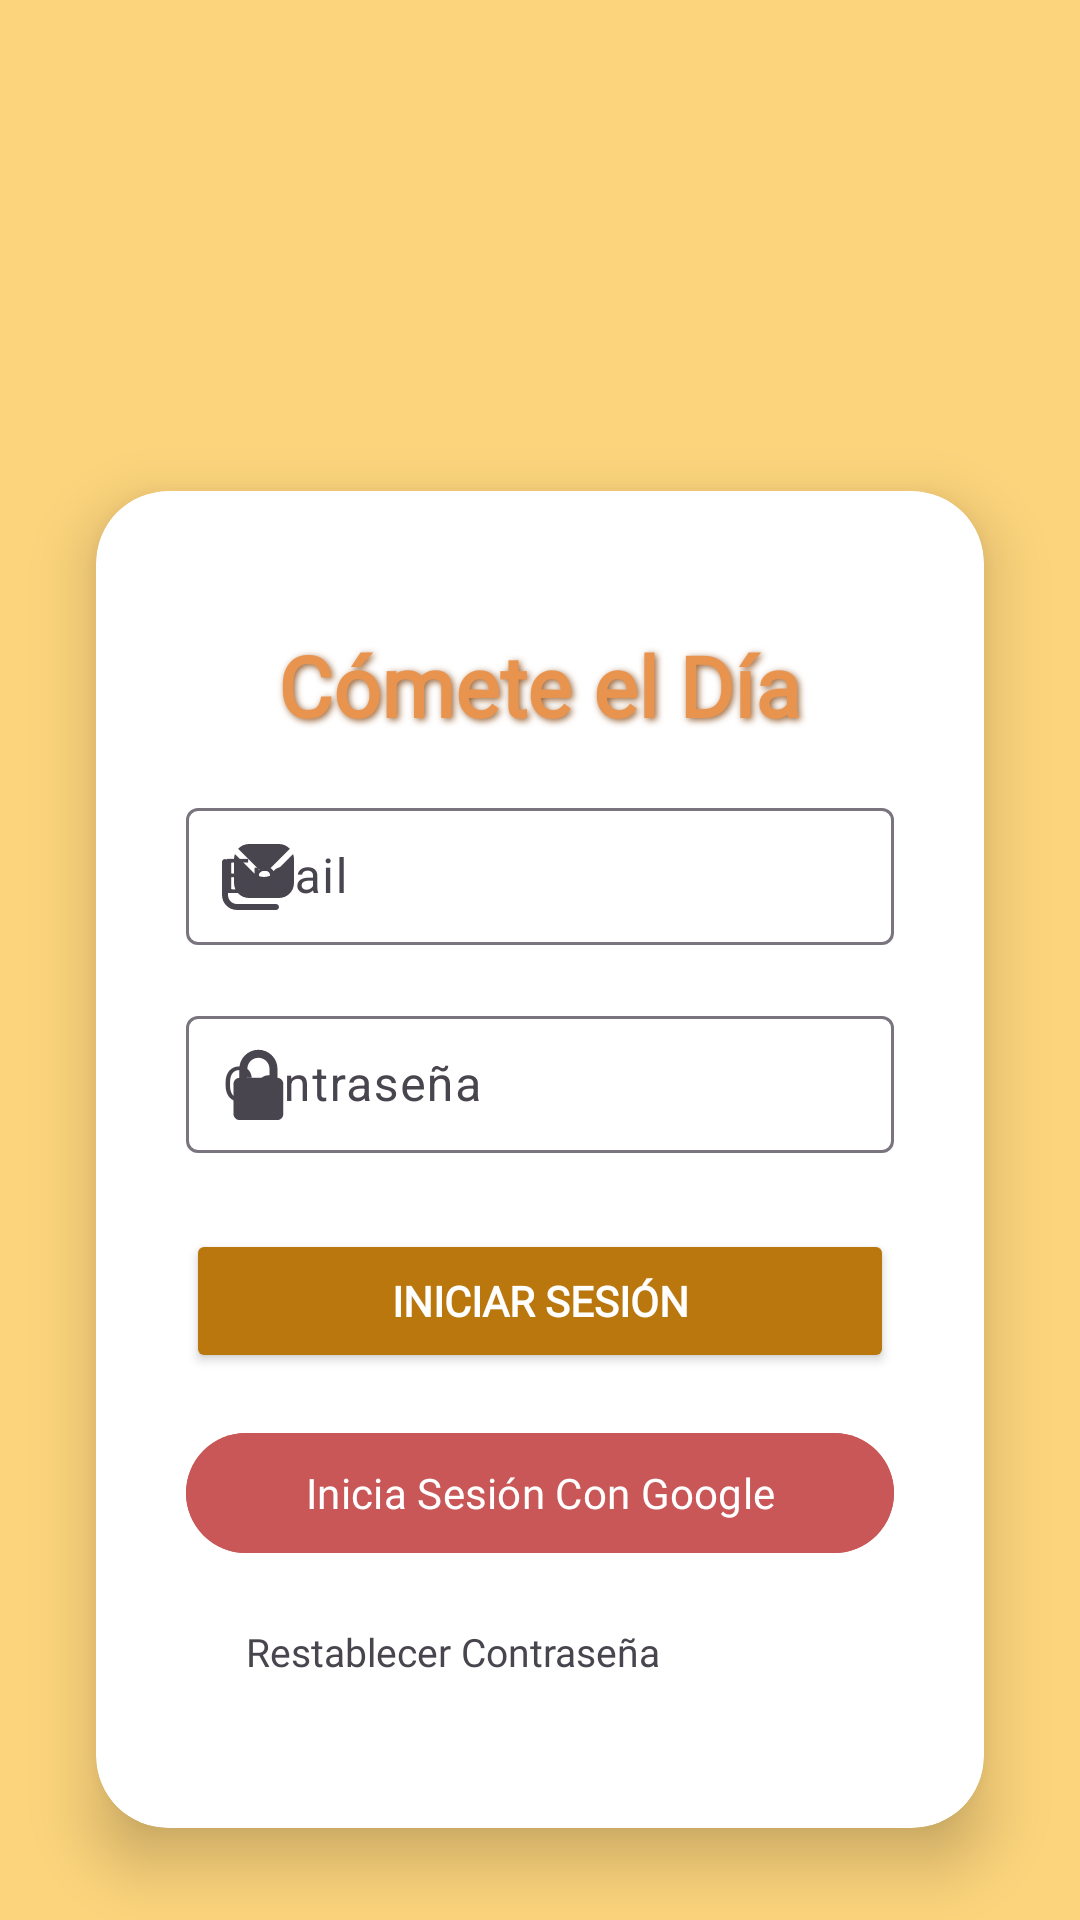

Here is an Android app screen rendered from its layout file. Give the layout XML and the strings, colors and styles it references.
<!-- AndroidManifest.xml: application theme Theme.BocadilloAndroidFinal -->
<!-- res/layout/fragment_login.xml -->
<?xml version="1.0" encoding="utf-8"?>
<androidx.constraintlayout.widget.ConstraintLayout xmlns:android="http://schemas.android.com/apk/res/android"
    xmlns:app="http://schemas.android.com/apk/res-auto"
    xmlns:tools="http://schemas.android.com/tools"
    android:id="@+id/main"
    android:layout_width="match_parent"
    android:layout_height="match_parent"
    android:background="@color/main"
    tools:context=".LoginFragment">

    <ImageView
        android:id="@+id/imageView"
        android:layout_width="120dp"
        android:layout_height="120dp"
        android:layout_marginTop="60dp"
        android:src="@drawable/ic_bocadillo"
        app:layout_constraintEnd_toEndOf="parent"
        app:layout_constraintStart_toStartOf="parent"
        app:layout_constraintTop_toTopOf="parent" />

    <androidx.cardview.widget.CardView
        android:layout_width="match_parent"
        android:layout_height="wrap_content"
        android:layout_marginStart="32dp"
        android:layout_marginTop="-30dp"
        android:layout_marginEnd="32dp"
        android:background="@android:color/white"
        app:cardCornerRadius="24dp"
        app:cardElevation="12dp"
        app:layout_constraintBottom_toBottomOf="parent"
        app:layout_constraintEnd_toEndOf="parent"
        app:layout_constraintStart_toStartOf="parent"
        app:layout_constraintTop_toBottomOf="@+id/imageView"
        app:layout_constraintVertical_bias="0.3">

        <LinearLayout
            android:layout_width="match_parent"
            android:layout_height="match_parent"
            android:gravity="center"
            android:orientation="vertical"
            android:padding="30dp">

            <TextView
                android:id="@+id/tvSlogan"
                android:layout_width="wrap_content"
                android:layout_height="wrap_content"
                android:fontFamily="@font/montserrat_bold"
                android:gravity="center"
                android:letterSpacing="0"
                android:lineSpacingExtra="8dp"
                android:padding="16dp"
                android:shadowColor="#976134"
                android:shadowDx="2"
                android:shadowDy="2"
                android:shadowRadius="6"
                android:text="@string/lg_eslogan"
                android:textColor="@color/slogan_gradient"
                android:textSize="28sp"
                android:textStyle="bold" />

            <com.google.android.material.textfield.TextInputLayout
                android:layout_width="match_parent"
                android:layout_height="wrap_content"
                android:hint="@string/lg_Email"
                app:startIconDrawable="@drawable/ic_email">

                <com.google.android.material.textfield.TextInputEditText
                    android:id="@+id/etEmail"
                    android:layout_width="match_parent"
                    android:layout_height="wrap_content"
                    android:inputType="textEmailAddress"
                    android:padding="12dp"
                    android:paddingStart="45dp" />
            </com.google.android.material.textfield.TextInputLayout>

            <com.google.android.material.textfield.TextInputLayout
                android:layout_width="match_parent"
                android:layout_height="wrap_content"
                android:layout_marginTop="16dp"
                android:hint="@string/lg_contraseña"
                app:startIconDrawable="@drawable/ic_password">

                <com.google.android.material.textfield.TextInputEditText
                    android:id="@+id/etPassword"
                    android:layout_width="match_parent"
                    android:layout_height="wrap_content"
                    android:inputType="textPassword"
                    android:padding="12dp"
                    android:paddingStart="45dp" />
            </com.google.android.material.textfield.TextInputLayout>

            <Button
                android:id="@+id/btnLogin"
                android:layout_width="match_parent"
                android:layout_height="wrap_content"
                android:layout_marginTop="24dp"
                android:backgroundTint="@color/marroncete"
                android:text="@string/lg_IniciarSesion"
                android:textStyle="bold"
                android:fontFamily="@font/montserrat_bold"
                android:textColor="@android:color/white" />

            <com.google.android.material.button.MaterialButton
                android:id="@+id/btnGoogleLogin"
                android:layout_width="match_parent"
                android:layout_height="wrap_content"
                android:layout_marginTop="16dp"
                android:backgroundTint="#c95757"
                android:text="@string/lg_google"
                android:textColor="@android:color/white"
                app:icon="@drawable/google"
                android:fontFamily="@font/montserrat_bold"
                app:iconGravity="end"
                app:iconPadding="0dp" />

            <TextView
                android:id="@+id/tvRestablecer"
                android:layout_width="match_parent"
                android:layout_height="wrap_content"
                android:fontFamily="@font/montserrat_bold"
                android:onClick="restablecerContraseña"
                android:padding="20dp"
                android:text="Restablecer Contraseña"
                android:textSize="13sp" />
        </LinearLayout>
    </androidx.cardview.widget.CardView>

</androidx.constraintlayout.widget.ConstraintLayout>
<!-- resources referenced by this layout -->
<resources>
  <color name="main">#fcd47c</color>
  <color name="marroncete">#b9770e</color>
  <!-- drawable ic_email (drawable) -->
  <vector xmlns:android="http://schemas.android.com/apk/res/android"
      android:width="24dp"
      android:height="24dp"
      android:viewportWidth="24"
      android:viewportHeight="24">
    <path
        android:fillColor="#FF000000"
        android:pathData="M18,23L5,23c-2.76,0 -5,-2.24 -5,-5L0,7c0,-0.55 0.45,-1 1,-1s1,0.45 1,1v11c0,1.65 1.35,3 3,3h13c0.55,0 1,0.45 1,1s-0.45,1 -1,1ZM11.88,9.12c1.17,1.17 3.07,1.17 4.24,0l6.52,-6.52c-0.91,-0.98 -2.2,-1.6 -3.64,-1.6L9,1c-1.44,0 -2.73,0.62 -3.64,1.6l6.52,6.52ZM17.54,10.53c-0.97,0.97 -2.26,1.46 -3.54,1.46s-2.56,-0.49 -3.54,-1.46L4.3,4.37c-0.18,0.51 -0.3,1.06 -0.3,1.63L4,14c0,2.76 2.24,5 5,5h10c2.76,0 5,-2.24 5,-5L24,6c0,-0.57 -0.12,-1.12 -0.3,-1.63l-6.17,6.17Z"/>
  </vector>
  <!-- drawable ic_password: vector/xml drawable (drawable, 3423 chars, omitted) -->
  <string name="lg_Email">Email</string>
  <string name="lg_IniciarSesion">Iniciar Sesión</string>
  <string name="lg_eslogan">Cómete el Día</string>
  <string name="lg_google">Inicia Sesión Con Google</string>
  <style name="Theme.BocadilloAndroidFinal" parent="Base.Theme.BocadilloAndroidFinal" />
  <style name="Base.Theme.BocadilloAndroidFinal" parent="Theme.Material3.DayNight.NoActionBar">
          
          <item name="android:statusBarColor">@color/marroncete</item>
          <item name="android:windowLightStatusBar">false</item>
  
          <item name="android:navigationBarColor">@color/marroncete</item>
          <item name="android:colorPrimary">@color/marroncete</item>
  
  
  
      </style>
</resources>
